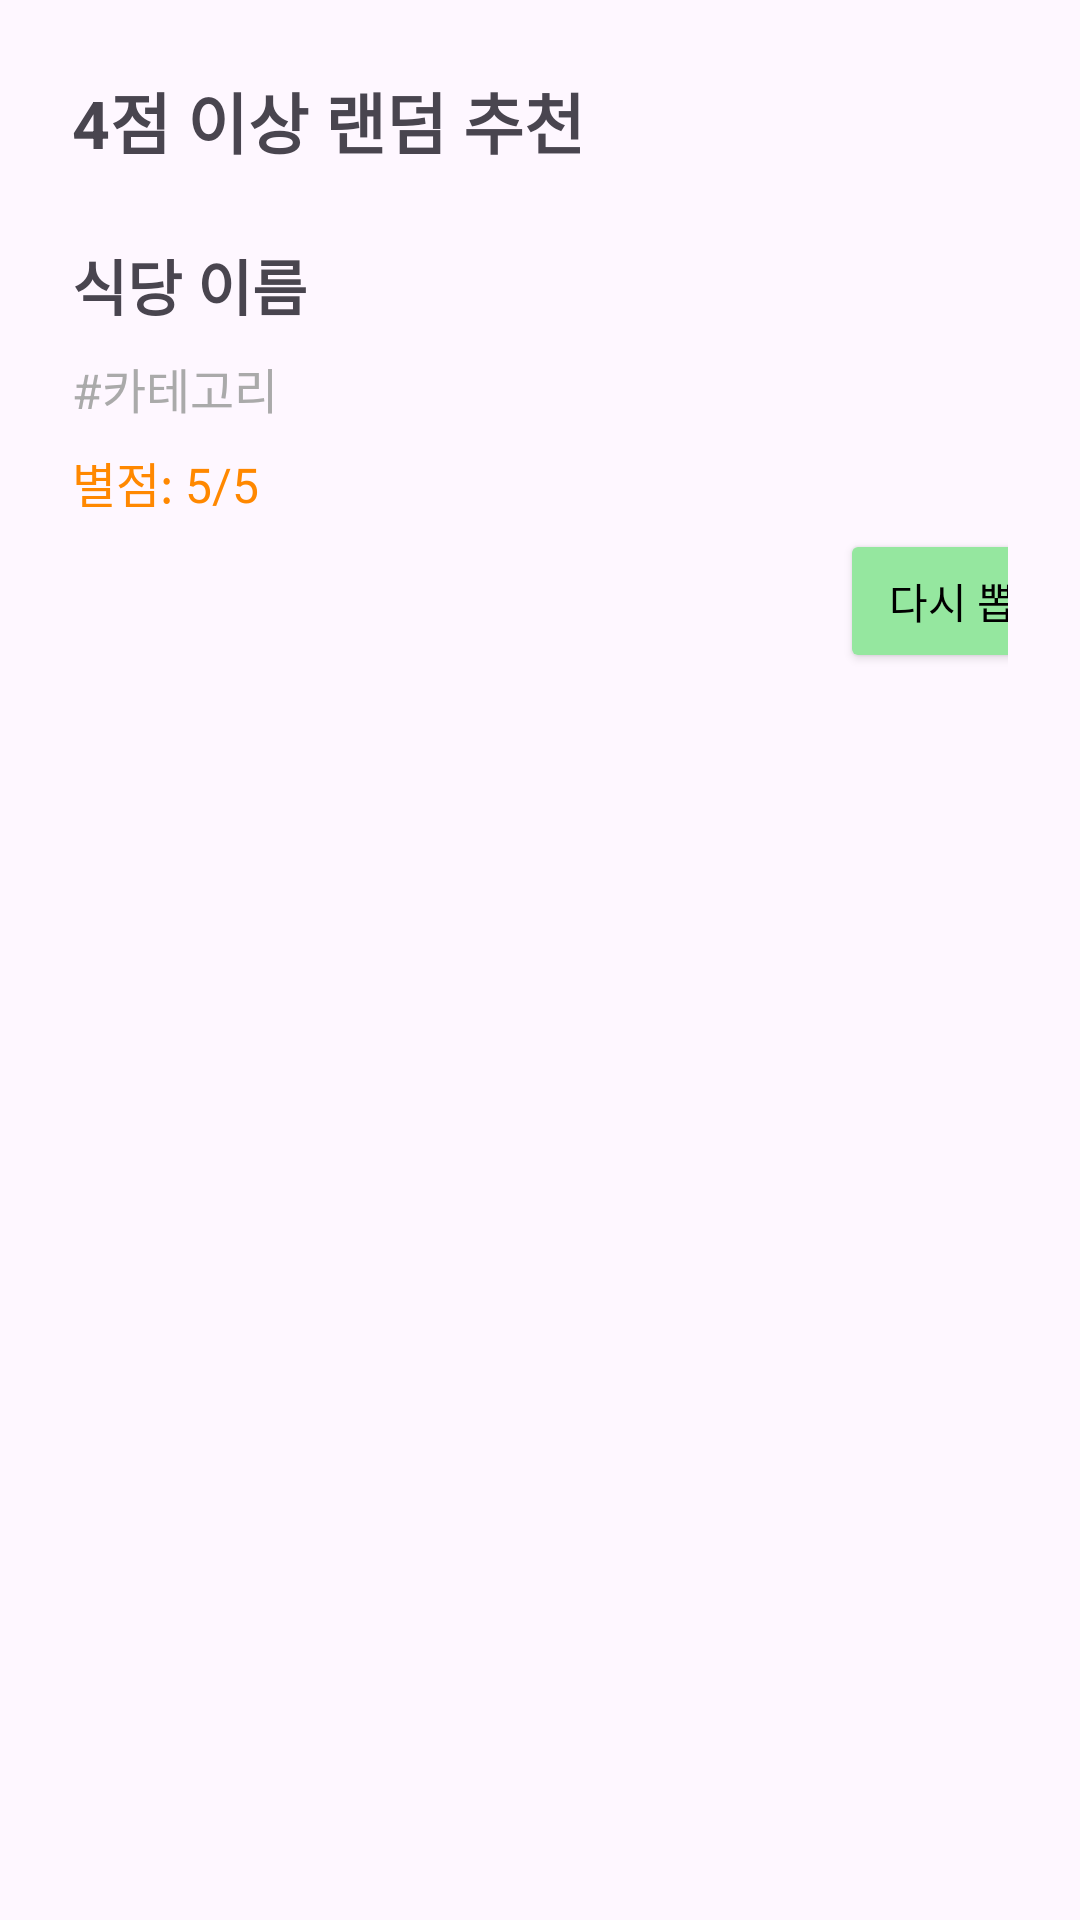

The Android layout XML behind this screen, and the referenced resources:
<!-- AndroidManifest.xml: application theme Theme.SearchMabzip -->
<!-- res/layout/activity_random_pick.xml -->
<?xml version="1.0" encoding="utf-8"?>
<androidx.constraintlayout.widget.ConstraintLayout xmlns:android="http://schemas.android.com/apk/res/android"
    xmlns:app="http://schemas.android.com/apk/res-auto"
    android:id="@+id/main"
    android:layout_width="match_parent"
    android:layout_height="match_parent"
    android:padding="24dp">

    <TextView
        android:id="@+id/tv_random_title"
        android:layout_width="wrap_content"
        android:layout_height="wrap_content"
        android:text="4점 이상 랜덤 추천"
        android:textSize="22sp"
        android:textStyle="bold"
        app:layout_constraintStart_toStartOf="parent"
        app:layout_constraintTop_toTopOf="parent" />

    <TextView
        android:id="@+id/tv_random_empty"
        android:layout_width="wrap_content"
        android:layout_height="wrap_content"
        android:text="4점 이상 별점을 준 곳이 없습니다."
        android:textSize="16sp"
        android:visibility="gone"
        app:layout_constraintStart_toStartOf="parent"
        app:layout_constraintTop_toBottomOf="@id/tv_random_title"
        android:layout_marginTop="24dp" />

    <TextView
        android:id="@+id/tv_random_name"
        android:layout_width="0dp"
        android:layout_height="wrap_content"
        android:text="식당 이름"
        android:textSize="20sp"
        android:textStyle="bold"
        app:layout_constraintStart_toStartOf="parent"
        app:layout_constraintTop_toBottomOf="@id/tv_random_title"
        app:layout_constraintEnd_toEndOf="parent"
        android:layout_marginTop="24dp" />

    <TextView
        android:id="@+id/tv_random_category"
        android:layout_width="0dp"
        android:layout_height="wrap_content"
        android:text="#카테고리"
        android:textSize="16sp"
        android:textColor="@android:color/darker_gray"
        app:layout_constraintStart_toStartOf="@id/tv_random_name"
        app:layout_constraintTop_toBottomOf="@id/tv_random_name"
        app:layout_constraintEnd_toEndOf="parent"
        android:layout_marginTop="8dp" />

    <TextView
        android:id="@+id/tv_random_rating"
        android:layout_width="wrap_content"
        android:layout_height="wrap_content"
        android:text="별점: 5/5"
        android:textSize="16sp"
        android:textColor="@android:color/holo_orange_dark"
        app:layout_constraintStart_toStartOf="@id/tv_random_name"
        app:layout_constraintTop_toBottomOf="@id/tv_random_category"
        android:layout_marginTop="8dp" />

    <Button
        android:id="@+id/btn_random_again"
        android:layout_width="wrap_content"
        android:layout_height="wrap_content"
        android:layout_marginStart="256dp"
        android:layout_marginTop="4dp"
        android:backgroundTint="#95E79F"
        android:text="다시 뽑기"
        android:textColor="@color/black"
        app:layout_constraintStart_toStartOf="@id/tv_random_name"
        app:layout_constraintTop_toBottomOf="@id/tv_random_rating" />

</androidx.constraintlayout.widget.ConstraintLayout>
<!-- resources referenced by this layout -->
<resources>
  <style name="Theme.SearchMabzip" parent="Base.Theme.SearchMabzip" />
  <style name="Base.Theme.SearchMabzip" parent="Theme.Material3.DayNight.NoActionBar">
          
          
      </style>
  <!-- not gathered from this repository: default colours our renderer supplied (Android Studio template values) -->
  <color name="black">#FF000000</color>
</resources>
